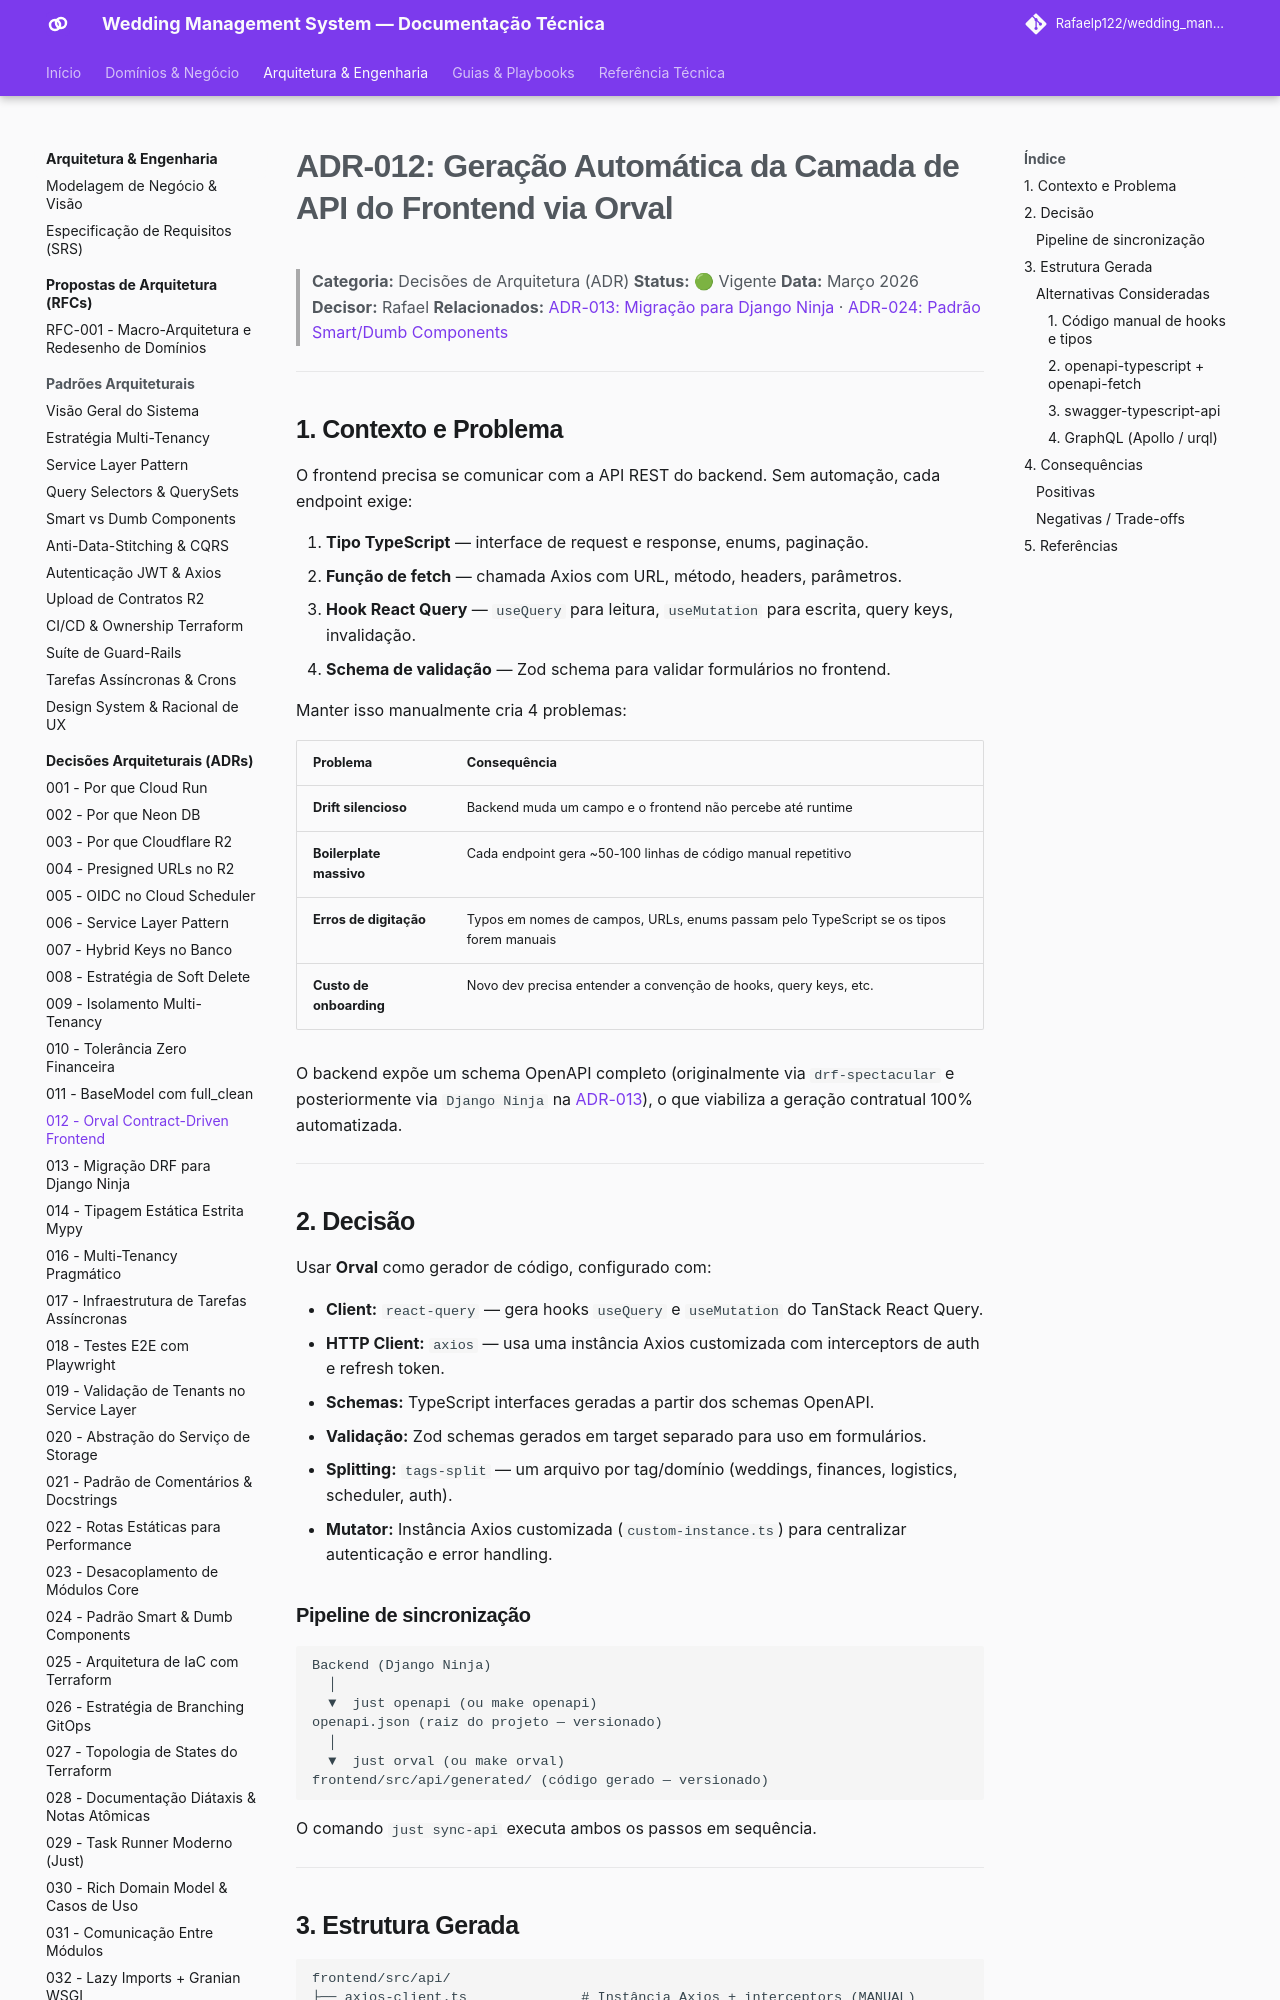

repository: Rafaelp122/wedding_management · page: architecture/adr/012-orval-contract-driven-frontend/index.html · generator: mkdocs

# ADR-012: Geração Automática da Camada de API do Frontend via Orval

> **Categoria:** Decisões de Arquitetura (ADR)
> **Status:** 🟢 Vigente
> **Data:** Março 2026
> **Decisor:** Rafael
> **Relacionados:** [ADR-013: Migração para Django Ninja](013-migrate-drf-to-ninja.md) · [ADR-024: Padrão Smart/Dumb Components](024-padrao-smart-dumb-desacoplamento-componentes-frontend.md)

---

## 1. Contexto e Problema

O frontend precisa se comunicar com a API REST do backend. Sem automação, cada endpoint exige:

1. **Tipo TypeScript** — interface de request e response, enums, paginação.
2. **Função de fetch** — chamada Axios com URL, método, headers, parâmetros.
3. **Hook React Query** — `useQuery` para leitura, `useMutation` para escrita, query keys, invalidação.
4. **Schema de validação** — Zod schema para validar formulários no frontend.

Manter isso manualmente cria 4 problemas:

| Problema | Consequência |
|---|---|
| **Drift silencioso** | Backend muda um campo e o frontend não percebe até runtime |
| **Boilerplate massivo** | Cada endpoint gera ~50-100 linhas de código manual repetitivo |
| **Erros de digitação** | Typos em nomes de campos, URLs, enums passam pelo TypeScript se os tipos forem manuais |
| **Custo de onboarding** | Novo dev precisa entender a convenção de hooks, query keys, etc. |

O backend expõe um schema OpenAPI completo (originalmente via `drf-spectacular` e posteriormente via `Django Ninja` na [ADR-013](013-migrate-drf-to-ninja.md)), o que viabiliza a geração contratual 100% automatizada.

---

## 2. Decisão

Usar **Orval** como gerador de código, configurado com:

- **Client:** `react-query` — gera hooks `useQuery` e `useMutation` do TanStack React Query.
- **HTTP Client:** `axios` — usa uma instância Axios customizada com interceptors de auth e refresh token.
- **Schemas:** TypeScript interfaces geradas a partir dos schemas OpenAPI.
- **Validação:** Zod schemas gerados em target separado para uso em formulários.
- **Splitting:** `tags-split` — um arquivo por tag/domínio (weddings, finances, logistics, scheduler, auth).
- **Mutator:** Instância Axios customizada (`custom-instance.ts`) para centralizar autenticação e error handling.

### Pipeline de sincronização

```
Backend (Django Ninja)
  │
  ▼  just openapi (ou make openapi)
openapi.json (raiz do projeto — versionado)
  │
  ▼  just orval (ou make orval)
frontend/src/api/generated/ (código gerado — versionado)
```

O comando `just sync-api` executa ambos os passos em sequência.

---
